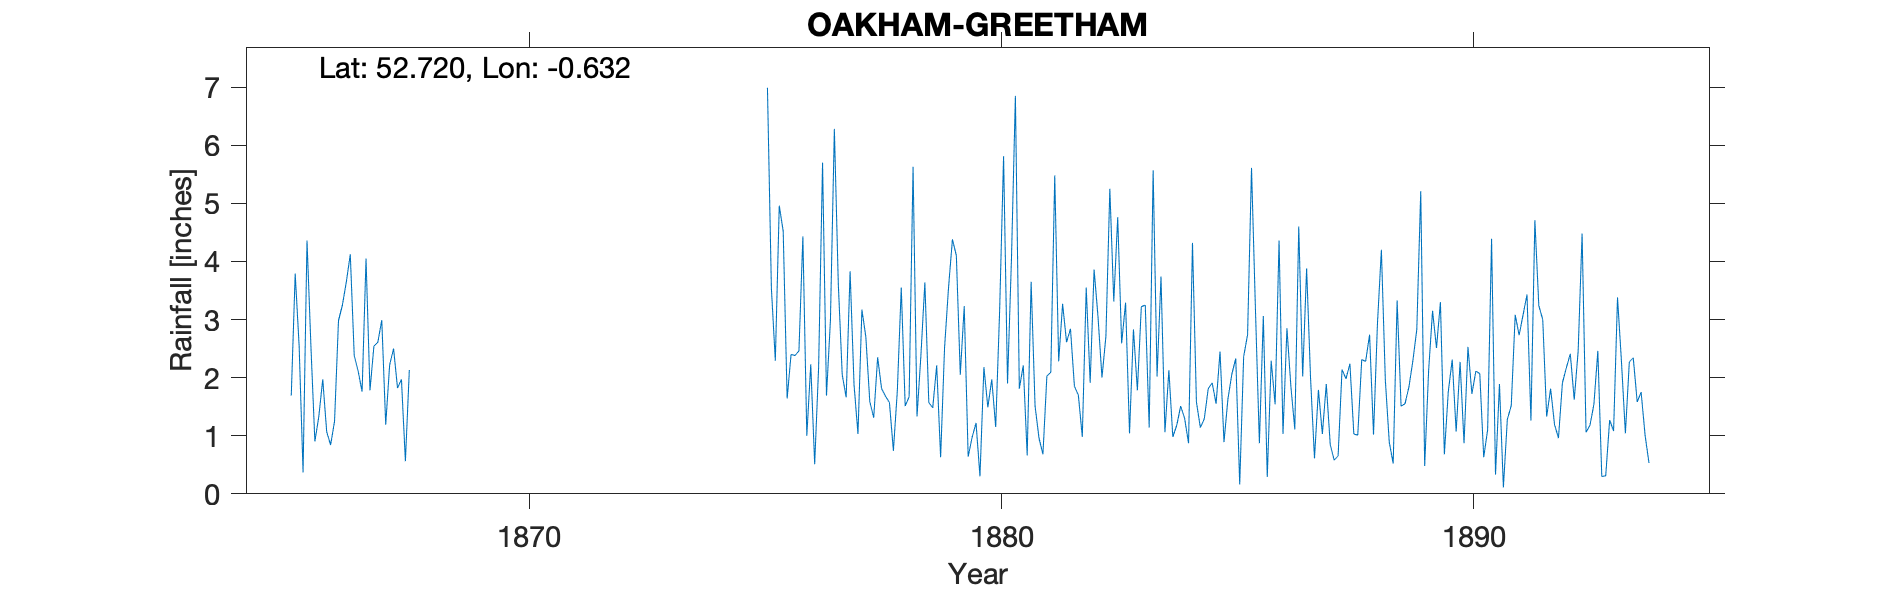

Source data for this figure (header and first rows):
OAKHAM-GREETHAM, , , , , , , , , , , , , , , , , , , , , , , 
Grid ref, SK925145, Long, -0.632, Lat, 52.72, Elevation, 377, ft, , , , , , , , , , , , , , , 
Station no, RR1420, , , , , , , , , , , , , , , , , , , , , , 
, 1860, 1861, 1862, 1863, 1864, 1865, 1866, 1867, 1868, 1869, 1870, 1871, 1872, 1873, 1874, 1875, 1876, 1877, 1878, 1879, 1880, 1881, 1882
January, , , , , , , 1.33, 4.05, , , , , , , , , 2.4, 3.62, 1.68, 1.48, 0.3, 0.66, 1.85
February, , , , , , , 1.97, 1.78, , , , , , , , , 2.38, 2.05, 1.57, 2.21, 2.18, 3.65, 1.7
March, , , , , , , 1.07, 2.54, , , , , , , , , 2.46, 1.66, 0.74, 0.63, 1.49, 1.51, 0.98
April, , , , , , , 0.84, 2.61, , , , , , , , , 4.43, 3.83, 1.77, 2.51, 1.97, 0.96, 3.55
May, , , , , , , 1.25, 2.99, , , , , , , , , 1, 1.88, 3.55, 3.54, 1.15, 0.68, 1.91
June, , , , , , 1.69, 2.98, 1.19, , , , , , , , , 2.23, 1.03, 1.51, 4.38, 3.16, 2.03, 3.86
July, , , , , , 3.79, 3.25, 2.22, , , , , , , , 6.99, 0.51, 3.17, 1.67, 4.1, 5.81, 2.09, 3.04
August, , , , , , 2.55, 3.65, 2.5, , , , , , , , 3.54, 2.18, 2.7, 5.63, 2.05, 1.9, 5.48, 2
September, , , , , , 0.37, 4.12, 1.82, , , , , , , , 2.29, 5.7, 1.59, 1.33, 3.23, 4.04, 2.28, 2.71
October, , , , , , 4.36, 2.38, 1.97, , , , , , , , 4.96, 1.69, 1.31, 2.39, 0.64, 6.85, 3.27, 5.25
November, , , , , , 2.53, 2.11, 0.56, , , , , , , , 4.52, 2.98, 2.35, 3.64, 0.97, 1.81, 2.61, 3.31
December, , , , , , 0.9, 1.76, 2.13, , , , , , , , 1.64, 6.28, 1.81, 1.57, 1.22, 2.21, 2.84, 4.76
Total, , , , , , , 26.71, 26.36, , , , , , , , , 34.24, 27, 27.05, 26.96, 32.87, 28.06, 34.92
